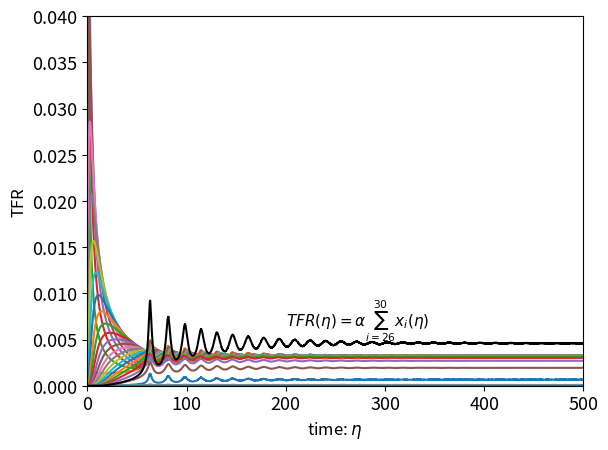

This chart was generated by the following Python code:
# -*- coding: utf-8 -*-
"""
Created on Tue Apr 18 11:23:19 2023

[redacted]
"""

import numpy as np
from scipy import integrate
import matplotlib.pyplot as plt

k1 = 1
k2 = 0.02

k3 = 5
k4 = 0.1
v = 0.1
M = 15
T = 20

initial = np.zeros(32)
initial[0] = T / M
initial[1] = 1  # z0
s = np.arange(31)

# Rate of fission dependent on size of complex
b = 25
a = 5

u = (k3 * M) / k4  # 1000
alpha = a / k4
zeta = k2 / k4
beta = (k1 * M) / k4  # 2


# building fission step funct
f = np.zeros((30))

for i in range(0, b - 1):
    f[i] = 0

for i in range(b, len(f)):
    f[i] = alpha


# system of ODEs
def g(t, X, u, alpha, beta, zeta, f, v):  # X is state of the system at time t
    z = X[0]
    y = X[1]
    x = X[2:]
    result = np.zeros(len(X))
    result[0] = v * (zeta * x[0] + sum(x[0:] * f[0:] * s[1:]) - beta * y * z)
    result[1] = zeta * x[0] + sum(x[0:] * f[0:] * s[1:]) - beta * y * z
    result[2] = (
        beta * y * z
        + (2 * x[1] + sum(x[2:]))
        - zeta * x[0]
        - u * (2 * x[0] ** 2 + sum(x[1:29] * x[0]))
        - f[0] * x[0]
    )
    for i in range(3, len(result) - 1):  # i = 3,4,...,30
        result[i] = (
            u * x[i - 3] * x[0]
            + x[i - 1]
            - x[i - 2]
            - u * x[i - 2] * x[0]
            - f[i - 2] * x[i - 2]
        )

    result[len(result) - 1] = (
        u * x[len(result) - 4] * x[0]
        - x[len(result) - 3]
        - f[len(result) - 3] * x[len(result) - 3]
    )
    return result


def visualize_solutions():
    plt.rcParams["text.usetex"] = False
    # Solving the system
    solution = integrate.solve_ivp(
        g, (0, 500), initial, args=(u, alpha, beta, zeta, f, v), dense_output=True
    )
    steady_state = solution.y[:, -1]

    consvquan1 = np.zeros(len(solution.t))
    consvquan2 = np.zeros(len(solution.t))

    for k in range(len(solution.t)):
        consvquan1[k] = solution.y[1, k] + sum(s[1:] * solution.y[2:, k])

    for k in range(len(solution.t)):
        consvquan2[k] = solution.y[0, k] + v * sum(s[1:] * solution.y[2:, k])

    # Plot of solutions
    plt.rcParams.update({"font.size": 13})
    for i in range(1, 32):
        plt.plot(solution.t, solution.y[i])
    plt.xlabel(r"time: $\eta$", size=12)
    plt.ylabel("Concentration", size=12)

    # fission_solution1
    plt.xlim(0, 500)
    plt.ylim(0, 0.04)  # 0.4

    # # fission_solution2
    # plt.xlim(0,350)
    # plt.ylim(0,0.007)
    # plt.text(250,0.0009, '$y(\eta)$', size = 11, color = 'tab:blue')
    # plt.text(250, 0.00028, '$x_{26}(\eta)$', size = 11, color = 'tab:pink')
    # plt.text(250, 0.0022, '$x_{25}(\eta)$', size = 11, color = 'tab:brown')

    # # #fission_solution3
    # plt.xlim(0,2500)
    # plt.ylim(0,0.075)
    # plt.text(850,0.066,'Each line represents an oligomer size', size = 11)
    # plt.text(2000,0.012, '$Y(\eta)$', size = 11, color = 'tab:blue')
    # plt.text(2000, 0.004, '$X_{26}(\eta)$', size = 11, color = 'tab:pink')
    # plt.text(2000, 0.033, '$X_{25}(\eta)$', size = 11, color = 'tab:brown')

    plt.show()

    # Total Fission Plot
    totalfisrate = np.zeros(len(solution.t))

    totalfisrate = np.sum(f.reshape(-1, 1) * solution.y[2:, :], axis=0)

    plt.plot(solution.t, totalfisrate, color="black")
    plt.xlabel(r"time: $\eta$", size=12)
    plt.ylabel("TFR", size=12)
    plt.text(200, 0.0065, r"$TFR(\eta) = \alpha \sum_{i=26}^{30} x_i(\eta)$", size=11)

    plt.show()

if __name__ == "__main__":
    visualize_solutions()
